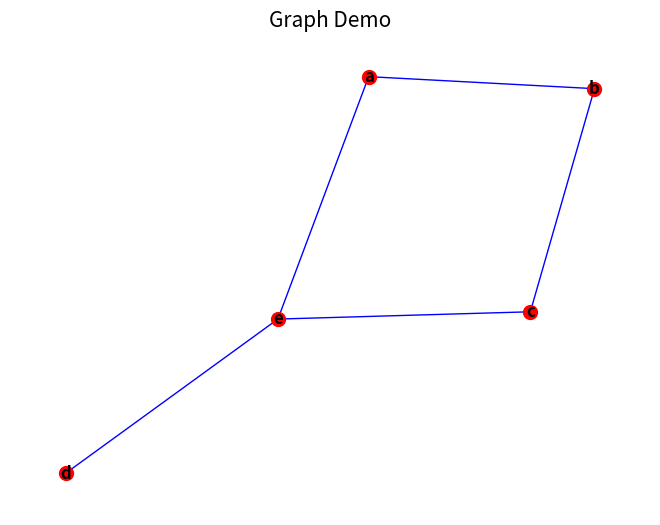

Recreate this plot in Python.
# Import the Libs 
import networkx as nx
import matplotlib.pyplot as plt


# Part two : This part more focus on the Drawing part of  the Graph 

G = nx.Graph()                # Create a Graph  Undirected Simple Graph 

#Addind Nodes 
G.add_node("a")           # adding a single Node 
G.add_nodes_from(["b","c", "d","e"])      # adding multiple nodes 

#Addind Edges
G.add_edge("a","b")              # adding a single Edge
edge = ("b", "c")                # adding via tuple 
G.add_edge(*edge) 
G.add_edges_from([("c","e"), ("d","e"),("a","e")])        #adding multiple edges


# Draw the Graph with label and font  [Option One ]
#nx.draw(G , with_labels=True, font_weight='bold')

#Option for drawing the graph
options = {
    'node_color' : 'red', 
    'node_size' : 100,
    'edge_color' : 'blue',
    'with_labels' : True , 
    'font_weight' : 'bold'
    }

# Draw with options 
nx.draw(G,**options)

# other types  [You can only one type at a time ]
#nx.draw_circular(G, **kwargs)        Draw the graph G with a circular layout.
#nx. draw_random(G, **options)        Draw the graph G with a random layout.
#nx.draw_random(G, **options)         Draw the graph G with a random layout.
#nx.draw_spectral(G, **options)       Draw the graph G with a spectral layout.
#nx.draw_spring(G, **options)         Draw the graph G with a spring layout.
#nx.draw_shell(G, **options)          Draw the graph G with a shell layout.




# Add Title 
plt.title('Graph Demo', size=15)

# Plot the Graph
plt.show()
